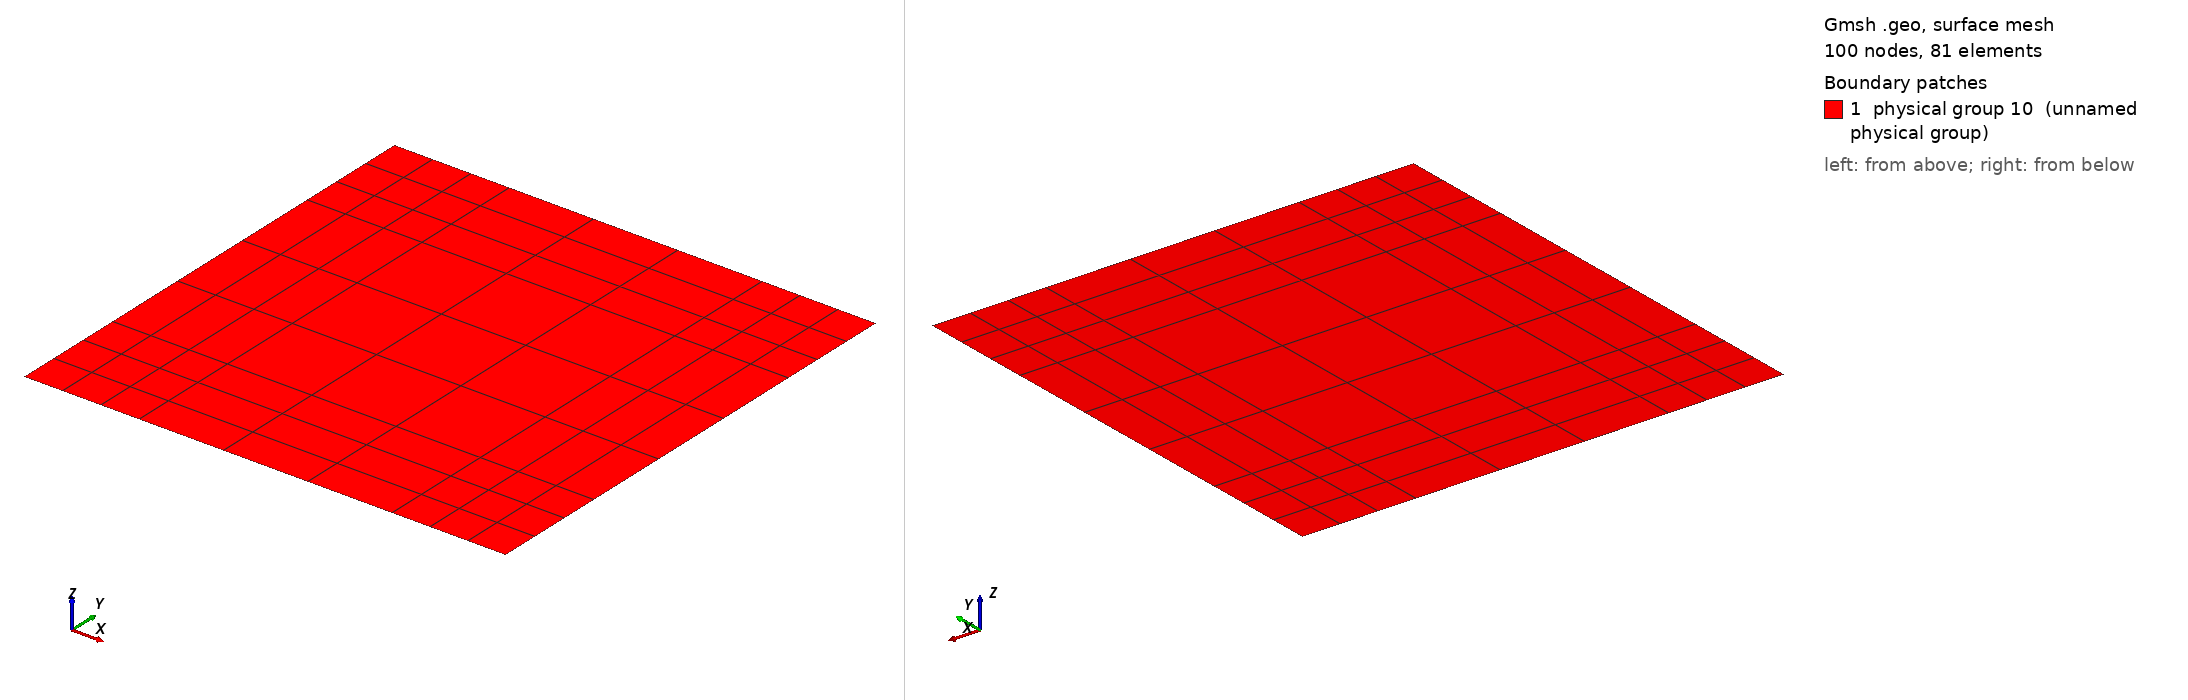

Gmsh geometry script, surface-meshed: 100 nodes, 81 surface elements. Boundary patches (legend numbers): 1 physical group 10 (unnamed physical group). Left view from above one corner, right view from below the opposite corner. Legend entries are the model's physical surfaces. The drawing asked Gmsh for element sizes between 1% and 20% of the model's largest extent; the script's own settings can give other sizes.

=== domain.geo (drawn) ===
SetFactory("OpenCASCADE");

pi = 3.141592653589793;
L  = 2*pi;
x0 = 0;   x1 = 1.5; x2 = 4.8; x3 = L;
y0 = 0;   y1 = 1.5; y2 = 4.8; y3 = L;

// Points (4x4 grid)
Point(1)  = {x0, y0, 0};
Point(2)  = {x1, y0, 0};
Point(3)  = {x2, y0, 0};
Point(4)  = {x3, y0, 0};

Point(5)  = {x0, y1, 0};
Point(6)  = {x1, y1, 0};
Point(7)  = {x2, y1, 0};
Point(8)  = {x3, y1, 0};

Point(9)  = {x0, y2, 0};
Point(10) = {x1, y2, 0};
Point(11) = {x2, y2, 0};
Point(12) = {x3, y2, 0};

Point(13) = {x0, y3, 0};
Point(14) = {x1, y3, 0};
Point(15) = {x2, y3, 0};
Point(16) = {x3, y3, 0};

// Horizontal lines (bottom to top)
Line(1)  = {1,2};
Line(2)  = {2,3};
Line(3)  = {3,4};

Line(4)  = {5,6};
Line(5)  = {6,7};
Line(6)  = {7,8};

Line(7)  = {9,10};
Line(8)  = {10,11};
Line(9)  = {11,12};

Line(10) = {13,14};
Line(11) = {14,15};
Line(12) = {15,16};

// Vertical lines (left to right)
Line(13) = {1,5};
Line(14) = {5,9};
Line(15) = {9,13};

Line(16) = {2,6};
Line(17) = {6,10};
Line(18) = {10,14};

Line(19) = {3,7};
Line(20) = {7,11};
Line(21) = {11,15};

Line(22) = {4,8};
Line(23) = {8,12};
Line(24) = {12,16};

// 9 surfaces (line loops)
Line Loop(1) = {1,16,-4,-13};
Plane Surface(1) = {1};

Line Loop(2) = {2,19,-5,-16};
Plane Surface(2) = {2};

Line Loop(3) = {3,22,-6,-19};
Plane Surface(3) = {3};

Line Loop(4) = {4,17,-7,-14};
Plane Surface(4) = {4};

Line Loop(5) = {5,20,-8,-17};
Plane Surface(5) = {5};

Line Loop(6) = {6,23,-9,-20};
Plane Surface(6) = {6};

Line Loop(7) = {7,18,-10,-15};
Plane Surface(7) = {7};

Line Loop(8) = {8,21,-11,-18};
Plane Surface(8) = {8};

Line Loop(9) = {9,24,-12,-21};
Plane Surface(9) = {9};

Recombine Surface "*";
Mesh.ElementOrder = 1;

// Physical groups for NekMesh
Physical Line(1) = {1,2,3};       // Bottom
Physical Line(2) = {22,23,24};    // Right
Physical Line(3) = {10,11,12};    // Top
Physical Line(4) = {13,14,15};    // Left
Physical Surface(10) = {1:9};

// Refine internally while keeping the same 3x3 block topology.
// This keeps (pi,pi) in the interior of the center block.
Transfinite Curve "*" = 4;
Transfinite Surface "*";
